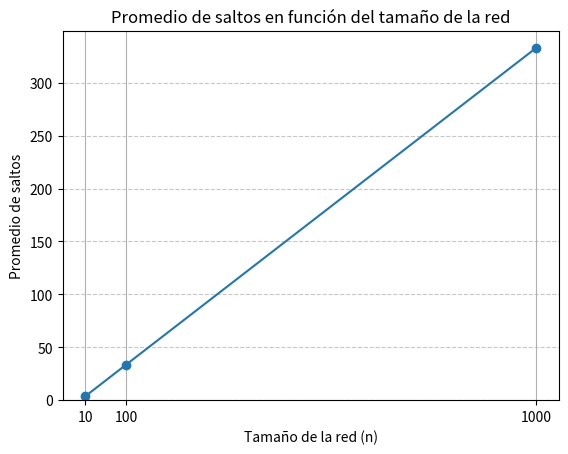
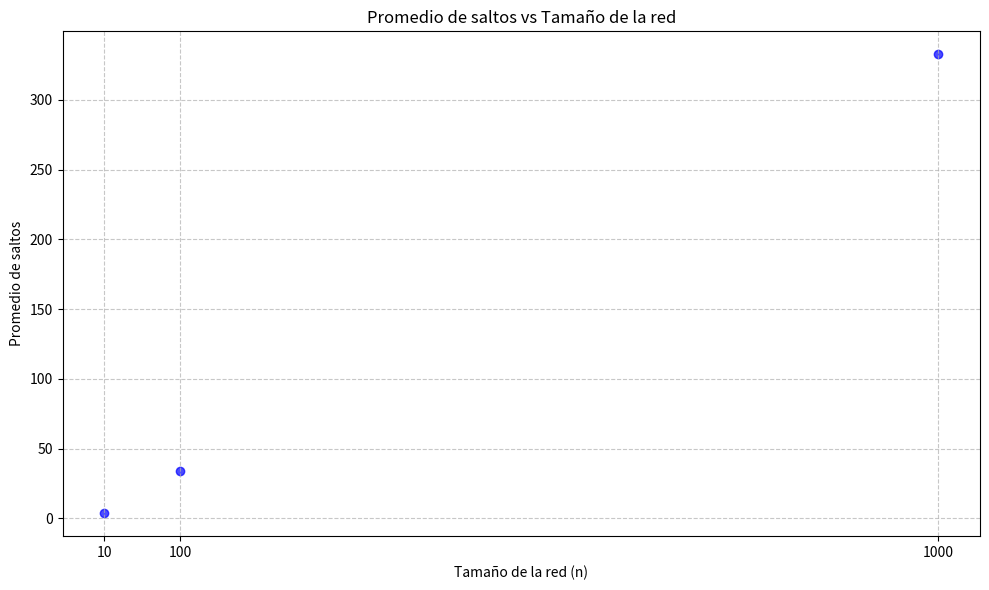

The matplotlib source for these figures, in order:
import random # importar librería random para la generación de valores aleatorios
from fractions import Fraction # importar librería Fraction para el manejo de fracciones
import matplotlib.pyplot as plt # importar librería matplotlib para la generación de gráficas

num_experimentos = 50000 # número de experimentos a realizar, recomendable mayor a 1000
def calcular_saltos_promedio(n, num_experimentos): # función para calcular el promedio de saltos promedio
    total_saltos = 0
    for _ in range(num_experimentos):
        # Seleccionar dos nodos diferentes A y B
        (A, B)= random.sample(range(n), 2) # se seleccionan dos nodos aleatorios diferentes

        # Calcular la distancia (número de saltos) entre A y B
        saltos = abs(A - B) # se calcula como el valor absoluto de la diferencia entre A y B
        
        # Sumar al total de saltos
        total_saltos += saltos
    
    # Calcular el promedio de saltos
    promedio_saltos = total_saltos / num_experimentos # obtener el promedio como número real
    prom_frac=Fraction(total_saltos, num_experimentos) # obtener el promedio en forma de fracción
    return promedio_saltos, prom_frac

# Tamaños de red a simular
tamanos_red = [10, 100, 1000] # 10 pequeño - 100 mediano - 1000 grande

# Listas para almacenar los resultados
promedios = []
tamanos = []

# Realizar la simulación para cada tamaño de red
for n in tamanos_red:
    promedio = calcular_saltos_promedio(n, num_experimentos)
    print(f"\nPara una red de {n} nodos, el promedio de saltos es: {promedio[0]} o {promedio[1]}")
    promedios.append(promedio[0])
    tamanos.append(n)

    #print(F"Promedio teórico: {(n+1)/3}")

# Grafica
# Graficar los resultados
#De linea
plt.plot(tamanos, promedios, marker='o')
plt.xlabel('Tamaño de la red (n)')
plt.ylabel('Promedio de saltos')
plt.title('Promedio de saltos vs Tamaño de la red')
plt.grid(True)
plt.show()

# De barras
# Crear gráfico de barras
plt.bar(tamanos_red, promedios, color='skyblue')

# Personalizar el gráfico
plt.title('Promedio de saltos en función del tamaño de la red')
plt.xlabel('Tamaño de la red (n)')
plt.ylabel('Promedio de saltos')
plt.xticks(tamanos_red)  # Mostrar todos los valores en el eje X
plt.grid(axis='y', linestyle='--', alpha=0.7)

# Mostrar el gráfico
plt.show()

# Graficar los resultados como dispersión
plt.figure(figsize=(10, 6)) # Ajustar el tamaño de la figura
plt.scatter(tamanos, promedios, color='b', alpha=0.7)
plt.xlabel('Tamaño de la red (n)')
plt.ylabel('Promedio de saltos')
plt.title('Promedio de saltos vs Tamaño de la red')
plt.xticks(tamanos) # Asegurarse de que todos los tamaños de red estén en el eje x
plt.grid(True, linestyle='--', alpha=0.7) # Mejorar la visualización de la cuadrícula
plt.tight_layout() # Ajustar el layout para que todo se vea bien
plt.show()